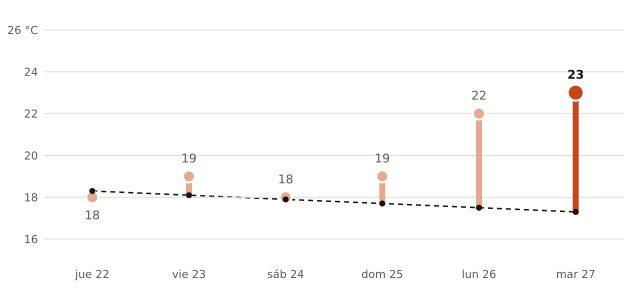

The data file committed next to this chart (first rows):
fecha, máxima_prevista_C, máxima_normal_1991_2020_C
2026-10-22, 18, 18.3
2026-10-23, 19, 18.1
2026-10-24, 18, 17.9
2026-10-25, 19, 17.7
2026-10-26, 22, 17.5
2026-10-27, 23, 17.3
